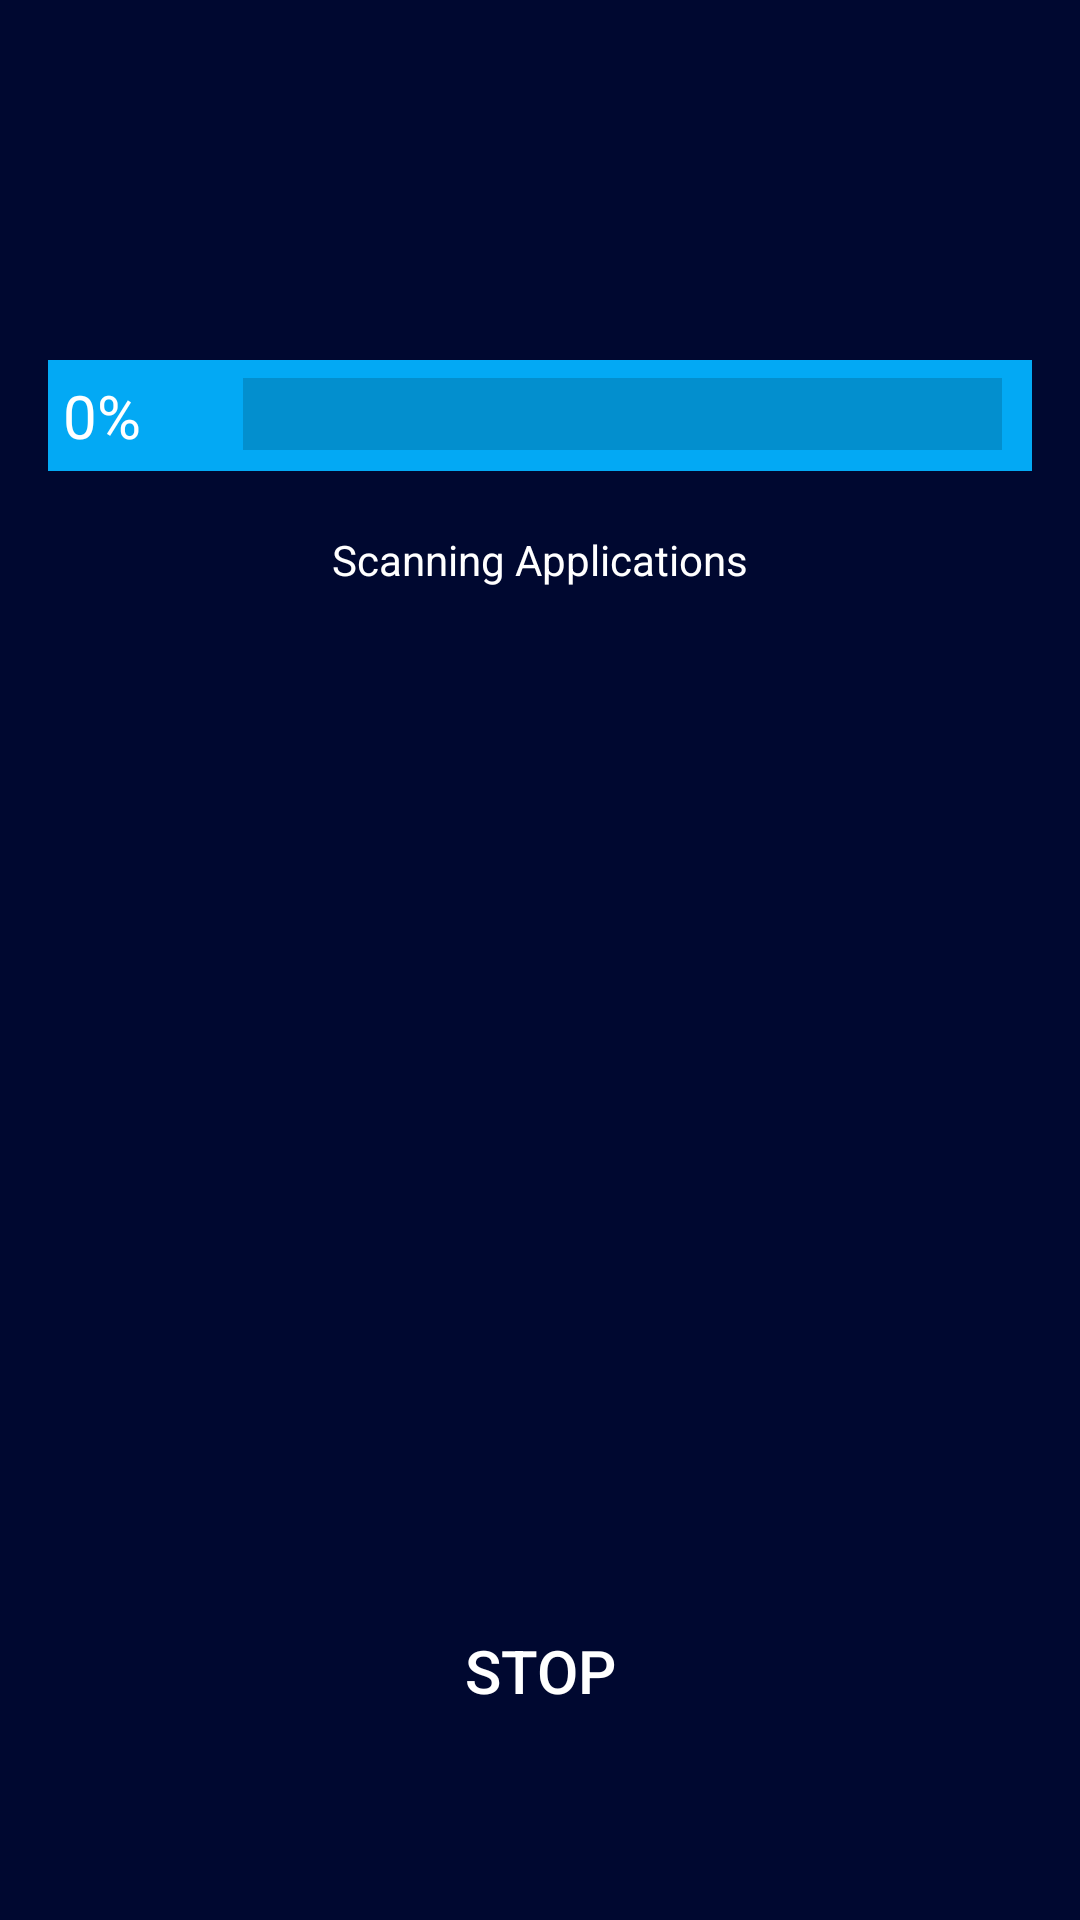

Here is an Android app screen rendered from its layout file. Give the layout XML and the strings, colors and styles it references.
<!-- AndroidManifest.xml: activity theme AppTheme -->
<!-- res/layout/activity_scan.xml -->
<?xml version="1.0" encoding="utf-8"?>
<RelativeLayout xmlns:android="http://schemas.android.com/apk/res/android"
    android:layout_height="match_parent"
    android:layout_width="match_parent"
    android:background="@drawable/background"
    xmlns:tools="http://schemas.android.com/tools"
    tools:context="com.fyp.smartdoorapp.activities.ScanActivity">

    <LinearLayout
        android:id="@+id/scanningView"
        android:layout_width="match_parent"
        android:layout_height="wrap_content"
        android:layout_marginLeft="16dp"
        android:layout_marginTop="120dp"
        android:layout_marginRight="16dp"
        android:layout_marginBottom="50dp"
        android:orientation="vertical">

        <LinearLayout
            android:id="@+id/progressView"
            android:layout_width="match_parent"
            android:layout_height="wrap_content"
            android:layout_marginBottom="10dp"
            android:background="@color/progressBgColor"
            android:orientation="horizontal">

            <TextView
                android:id="@+id/percentText"
                android:layout_width="60dp"
                android:layout_height="wrap_content"
                android:padding="5dp"
                android:text="@string/percent_start"
                android:textColor="#FFFFFF"
                android:textSize="20sp" />

            <ProgressBar
                android:id="@+id/progressBar"
                style="@style/Widget.AppCompat.ProgressBar.Horizontal"
                android:layout_width="match_parent"
                android:layout_height="wrap_content"
                android:layout_gravity="center_horizontal"
                android:paddingStart="5dp"
                android:paddingLeft="5dp"
                android:paddingTop="10dp"
                android:paddingEnd="10dp"
                android:paddingRight="10dp"
                android:paddingBottom="10dp"
                android:scaleY="6" />
        </LinearLayout>

        <TextView
            android:id="@+id/statusText"
            android:layout_width="wrap_content"
            android:layout_height="20dp"
            android:layout_gravity="center_horizontal"
            android:layout_marginTop="10dp"
            android:layout_marginBottom="4dp"
            android:ellipsize="end"
            android:text="@string/scanningApplications"
            android:textAppearance="?android:attr/textAppearanceSmall"
            android:textColor="@color/white" />

        <TextView
            android:id="@+id/secondaryStatusText"
            android:layout_width="wrap_content"
            android:layout_height="20dp"
            android:layout_gravity="center_horizontal"
            android:layout_marginTop="5dp"
            android:layout_marginBottom="7dp"
            android:ellipsize="end"
            android:text=""
            android:textAppearance="?android:attr/textAppearanceSmall"
            android:textColor="@color/white"
            android:textSize="12sp" />

    </LinearLayout>
    <Button
        android:id="@+id/stopButton"
        android:layout_width="wrap_content"
        android:layout_height="wrap_content"
        android:layout_marginBottom="59dp"
        android:layout_centerHorizontal="true"
        android:layout_alignParentBottom="true"
        android:background="@drawable/roundstopbutton"
        android:text="@string/stop"
        android:textSize="20sp"
        android:textColor="#FFFFFF" />
</RelativeLayout>
<!-- resources referenced by this layout -->
<resources>
  <color name="progressBgColor">#03A9F4</color>
  <color name="white">#FFFFFFFF</color>
  <!-- drawable background (drawable) -->
  <?xml version="1.0" encoding="utf-8"?>
  <shape
  	xmlns:android="http://schemas.android.com/apk/res/android"
  	android:shape="rectangle" >
  	<gradient
  		android:angle="135"
  		android:centerColor="#000830"
  		android:endColor="#000830"
  		android:startColor="#000830"
  		android:type="linear" />
  </shape>
  <string name="percent_start">0%</string>
  <string name="scanningApplications">Scanning Applications</string>
  <string name="stop">STOP</string>
  <style name="AppTheme" parent="Theme.AppCompat.DayNight">
          
          <item name="colorPrimary">@color/colorPrimary</item>
          <item name="colorPrimaryDark">@color/colorPrimaryDark</item>
          <item name="colorAccent">@color/colorAccent</item>
      </style>
  <color name="colorPrimary">#2196F3</color>
  <color name="colorPrimaryDark">#1768A8</color>
  <color name="colorAccent">#000000</color>
</resources>
